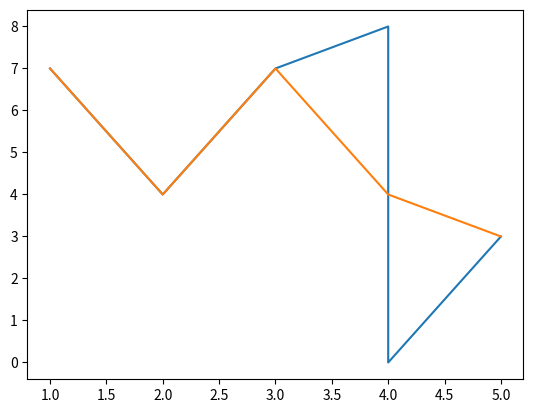

Write Python code to recreate this figure.
import matplotlib.pyplot as m
import seaborn as s

x = [1,2,3,4,4,5]
y = [7,4,7,8,0,3]

m.plot(x,y) # first linear graph
s.lineplot(x=x,y=y) # second linear graph
m.show()
